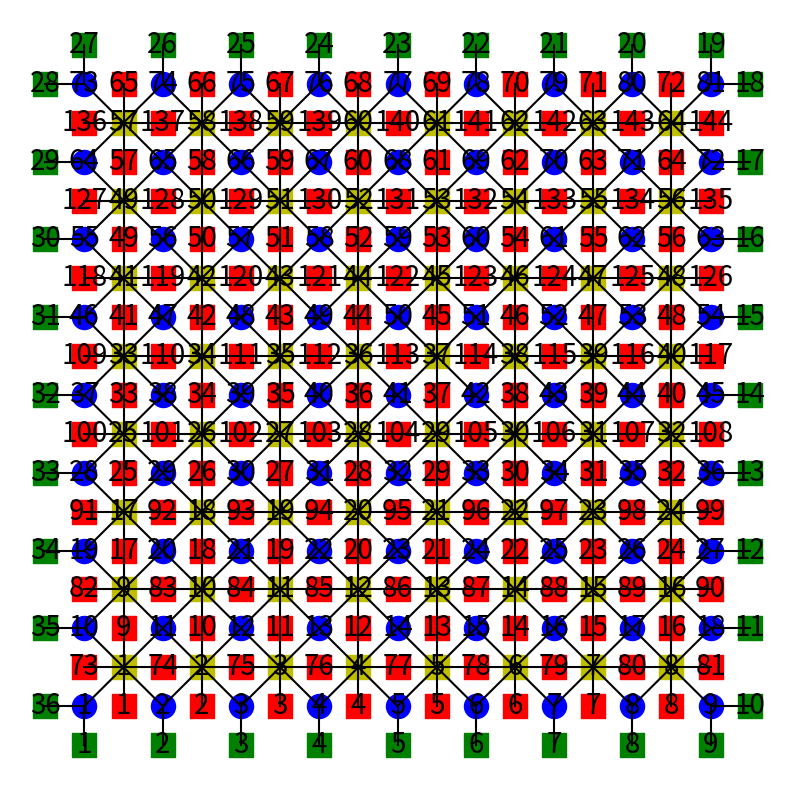

Source code (Python):
import numpy as np
import matplotlib.pyplot as plt
P_x = 10
P_y = 10

plt.figure(1,figsize=(P_x,P_y))
number1 = 0
for y in range(1,P_y,1):
    for x in range(1,P_x,1):
        number1 += 1
        plt.scatter(x,y,s=300,c='b')
        plt.text(x,y,number1,fontsize=20,verticalalignment='center',horizontalalignment='center')
number_2 = 0
for y in range(1,P_y,1):
    for x in range(1,(P_x-1),1):
        number_2+=1
        plt.scatter(x+0.5,y,s=300,c='r',marker='s')
        plt.text(x+0.5,y,number_2,fontsize=20,verticalalignment='center',horizontalalignment='center')

for y in range(1,(P_y-1),1):
    for x in range(1,P_x,1):
        number_2+=1
        plt.scatter(x,y+0.5,s=300,c='r',marker='s')
        plt.text(x,y+0.5,number_2,fontsize=20,verticalalignment='center',horizontalalignment='center')


number_3 = 0
for y in range(1,(P_y-1),1):
    for x in range(1,(P_x-1),1):
        number_3+=1
        plt.scatter(x+0.5,y+0.5,s=300,c='y',marker='s')
        plt.text(x+0.5,y+0.5,number_3,fontsize=20,verticalalignment='center',horizontalalignment='center')
#畫最外圍四方形
number_4 = 0
for y in range(1,2,1):
    for x in range(1,P_x,1):
        number_4+=1
        plt.scatter(x,y-0.5,s=300,c='g',marker='s')
        plt.text(x,y-0.5,number_4,fontsize=20,verticalalignment='center',horizontalalignment='center')
        plt.plot([x,x],[y-0.5,y], color='black')#畫線段
for y in range(1,P_y,1):
    for x in range(P_x,P_x+1,1):
        number_4+=1
        plt.scatter(x-0.5,y,s=300,c='g',marker='s')
        plt.text(x-0.5,y,number_4,fontsize=20,verticalalignment='center',horizontalalignment='center')
        plt.plot([x-0.5,x-1],[y,y], color='black')#畫線段
for y in range(P_y,P_y+1,1):
    for x in range(P_x,1,-1):
        number_4+=1
        plt.scatter(x-1,y-0.5,s=300,c='g',marker='s')
        plt.text(x-1,y-0.5,number_4,fontsize=20,verticalalignment='center',horizontalalignment='center')
        plt.plot([x-1,x-1],[y-0.5,y-1], color='black')#畫線段
for y in range(P_y,1,-1):
    for x in range(1,2,1):
        number_4+=1
        plt.scatter(x-0.5,y-1,s=300,c='g',marker='s')
        plt.text(x-0.5,y-1,number_4,fontsize=20,verticalalignment='center',horizontalalignment='center')
        plt.plot([x-0.5,x],[y-1,y-1], color='black')#畫線段
#############
#畫黃色方塊的左右線段
for y in range(1,(P_y-1),1):
    for x in range(1,(P_x-1),1):
        plt.plot([x,x+0.5],[y+0.5,y+0.5], color='black')
        plt.plot([x+0.5,x+1],[y+0.5,y+0.5], color='black')
#畫黃色方塊的上下線段
for y in range(1,(P_y-1),1):
    for x in range(1,(P_x-1),1):
        plt.plot([x+0.5,x+0.5],[y,y+0.5], color='black')
        plt.plot([x+0.5,x+0.5],[y+0.5,y+1], color='black')
#畫黃色方塊的左上左下線段
for y in range(1,(P_y-1),1):
    for x in range(1,(P_x-1),1):
        plt.plot([x+0.5,x],[y+0.5,y+1], color='black')
        plt.plot([x+0.5,x],[y+0.5,y], color='black')
#畫黃色方塊的右上右下線段
for y in range(1,(P_y-1),1):
    for x in range(1,(P_x-1),1):
        plt.plot([x+0.5,x+1],[y+0.5,y], color='black')
        plt.plot([x+0.5,x+1],[y+0.5,y+1], color='black')
#############

plt.axis("off")
plt.show()